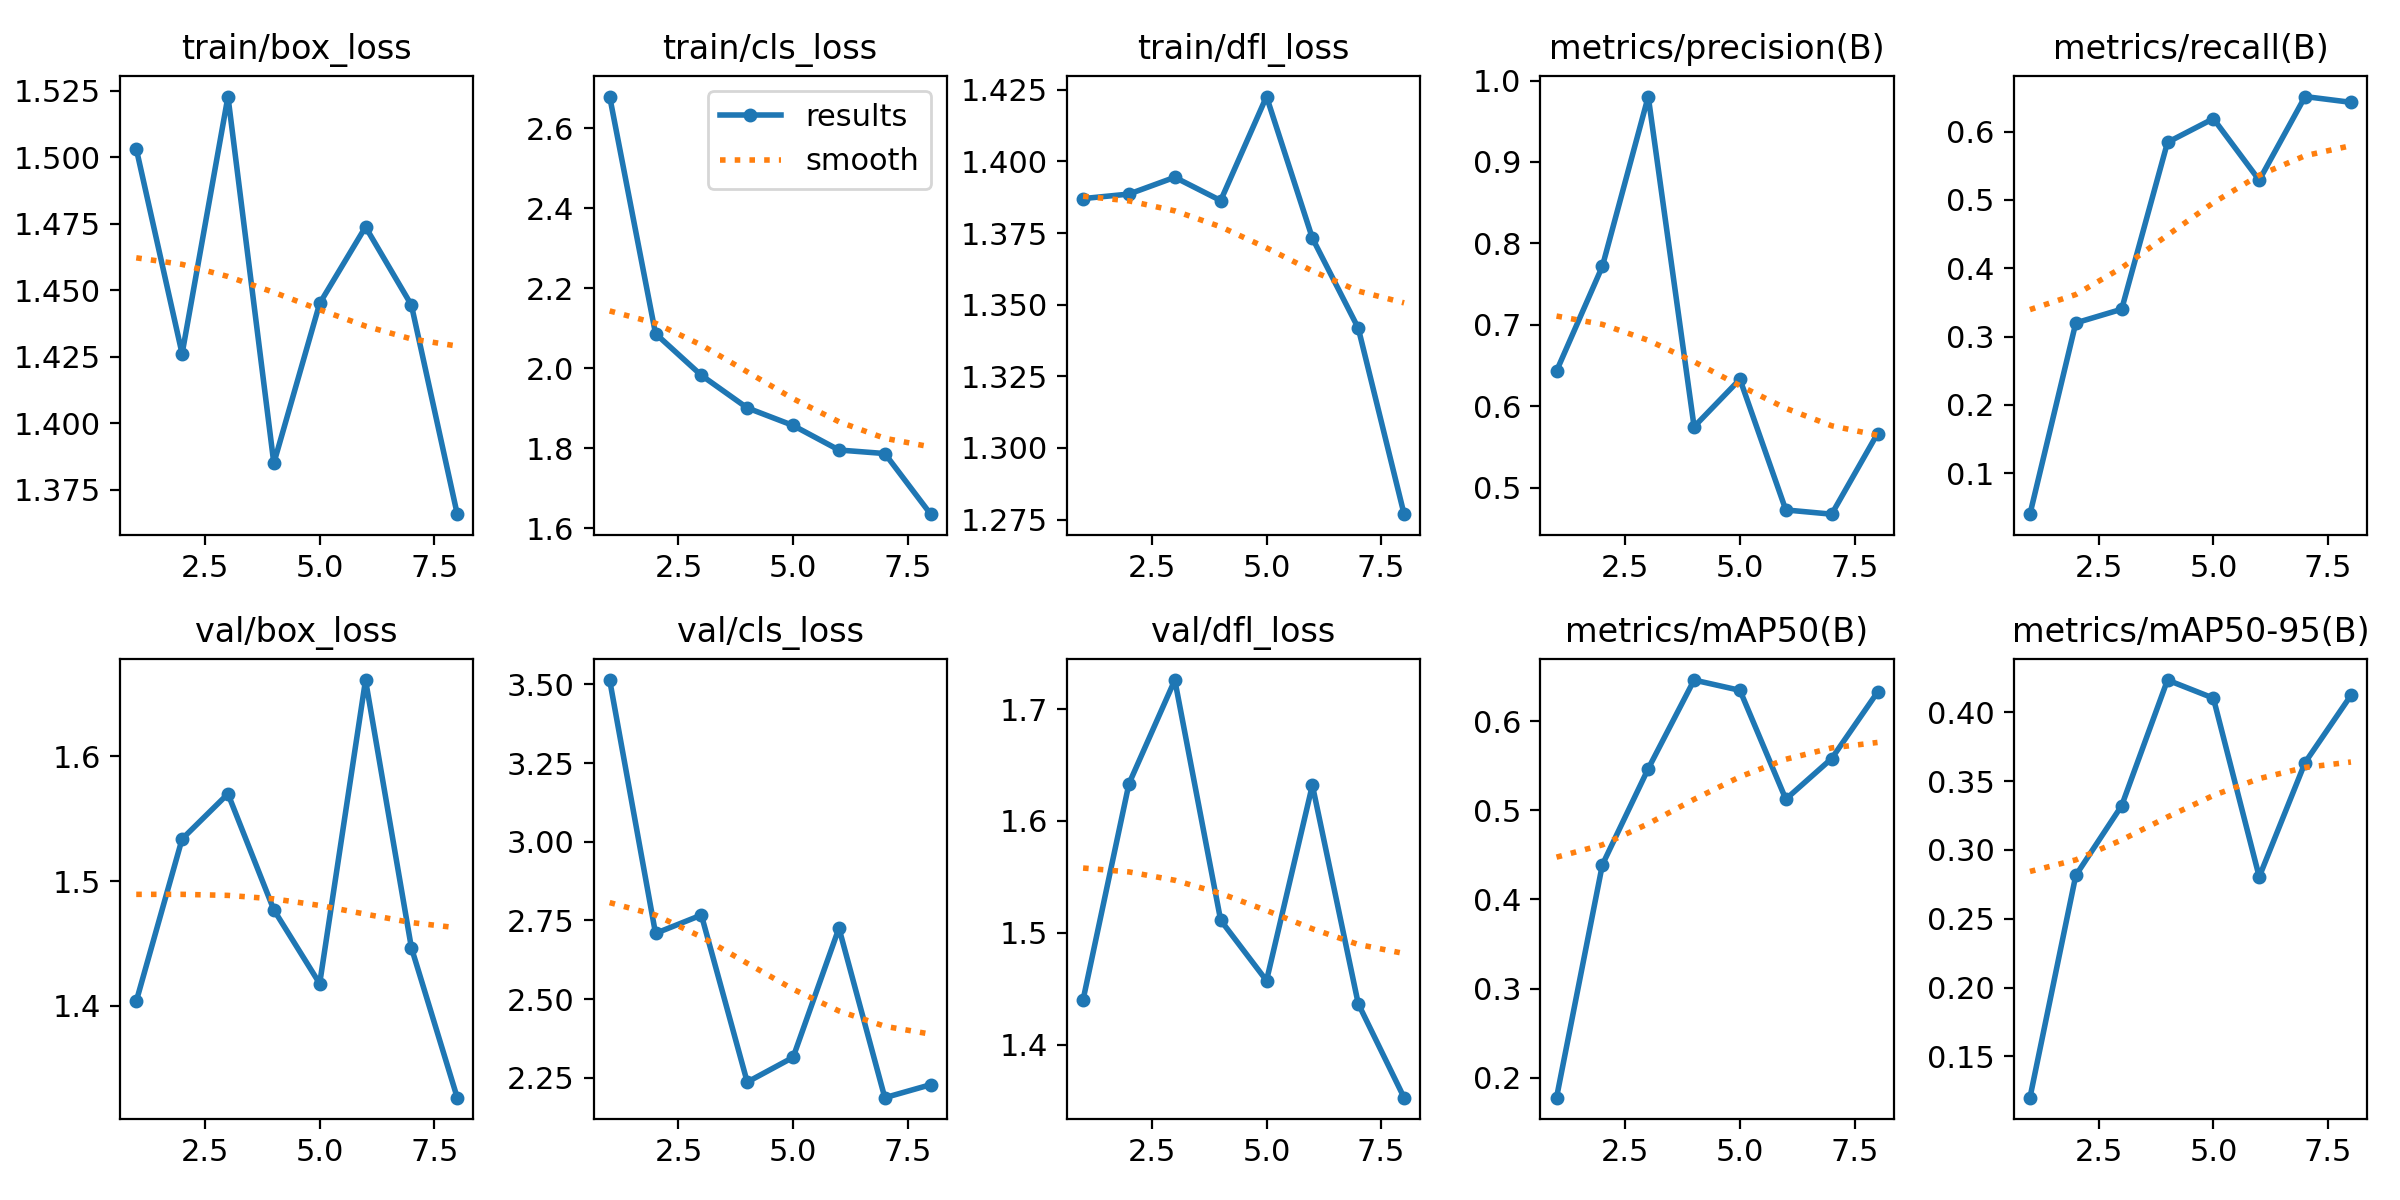

The data file committed next to this chart (first rows):
epoch, time, train/box_loss, train/cls_loss, train/dfl_loss, metrics/precision(B), metrics/recall(B), metrics/mAP50(B), metrics/mAP50-95(B), val/box_loss, val/cls_loss, val/dfl_loss, lr/pg0, lr/pg1, lr/pg2
1, 107.4, 1.503, 2.68, 1.387, 0.6432, 0.04015, 0.1778, 0.12, 1.404, 3.514, 1.44, 0.0005448, 0.0005448, 0.0005448
2, 228.1, 1.426, 2.087, 1.389, 0.7718, 0.32, 0.439, 0.2815, 1.534, 2.709, 1.633, 0.0009643, 0.0009643, 0.0009643
3, 338.4, 1.523, 1.982, 1.394, 0.9803, 0.34, 0.5467, 0.3322, 1.57, 2.767, 1.726, 0.001246, 0.001246, 0.001246
4, 458.6, 1.385, 1.901, 1.386, 0.5748, 0.5842, 0.6461, 0.4235, 1.477, 2.236, 1.511, 0.001048, 0.001048, 0.001048
5, 592, 1.445, 1.857, 1.423, 0.6331, 0.6189, 0.6345, 0.4103, 1.418, 2.315, 1.457, 0.0008418, 0.0008418, 0.0008418
6, 718.6, 1.474, 1.795, 1.373, 0.4726, 0.5288, 0.5125, 0.2804, 1.661, 2.725, 1.632, 0.0006355, 0.0006355, 0.0006355
7, 824.5, 1.444, 1.787, 1.342, 0.4674, 0.6512, 0.558, 0.3635, 1.447, 2.187, 1.437, 0.0004293, 0.0004293, 0.0004293
8, 969.9, 1.366, 1.635, 1.277, 0.5664, 0.6427, 0.6325, 0.4123, 1.326, 2.228, 1.353, 0.000223, 0.000223, 0.000223
